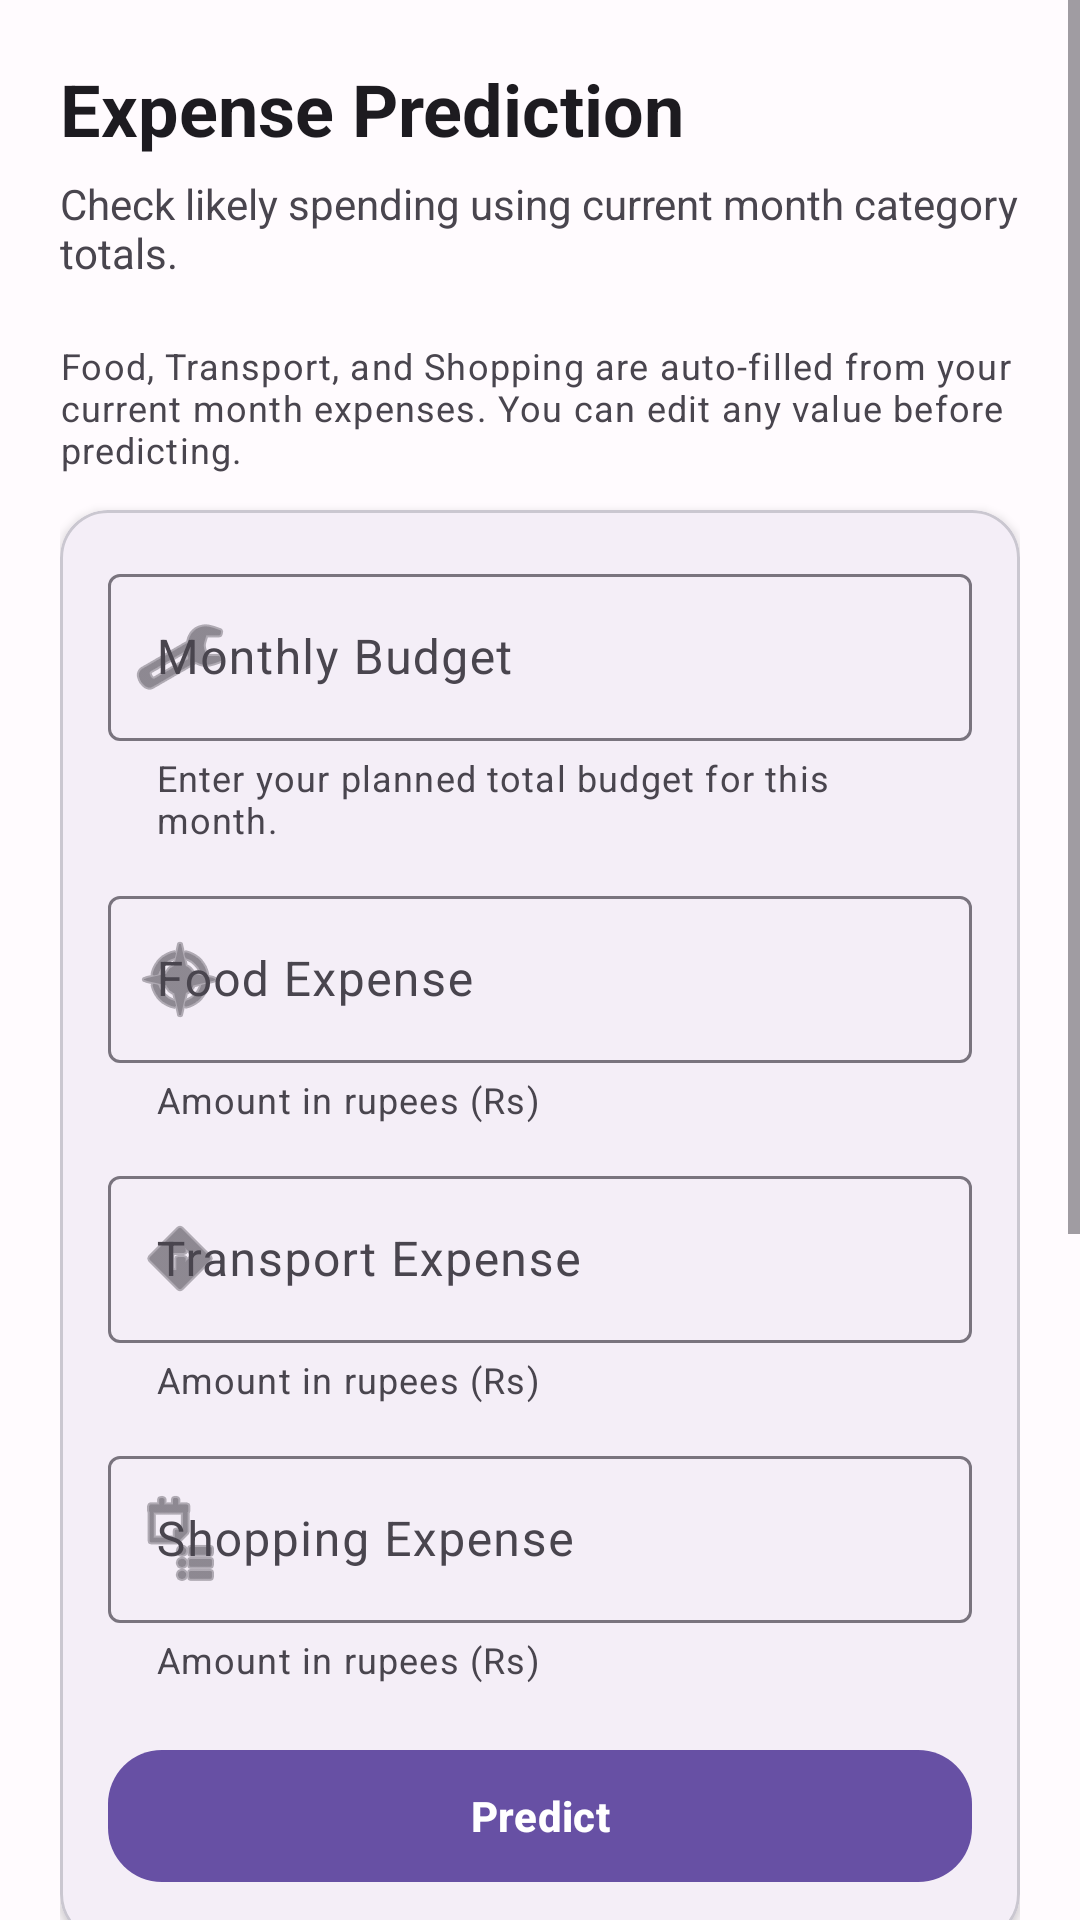

Android layout source for this screen:
<!-- AndroidManifest.xml: application theme Theme.AIFinancePredictor -->
<!-- res/layout/activity_prediction.xml -->
<?xml version="1.0" encoding="utf-8"?>
<ScrollView xmlns:android="http://schemas.android.com/apk/res/android"
    xmlns:app="http://schemas.android.com/apk/res-auto"
    android:layout_width="match_parent"
    android:layout_height="match_parent"
    android:fillViewport="true"
    android:background="?attr/colorSurface">

    <LinearLayout
        android:layout_width="match_parent"
        android:layout_height="wrap_content"
        android:orientation="vertical"
        android:padding="20dp">

        <TextView
            android:layout_width="wrap_content"
            android:layout_height="wrap_content"
            android:text="@string/prediction_title"
            android:textAppearance="@style/TextAppearance.Material3.HeadlineSmall"
            android:textStyle="bold" />

        <TextView
            android:layout_width="wrap_content"
            android:layout_height="wrap_content"
            android:layout_marginTop="6dp"
            android:layout_marginBottom="20dp"
            android:text="@string/prediction_subtitle"
            android:textColor="@color/md3_on_surface_variant" />

        <TextView
            android:layout_width="match_parent"
            android:layout_height="wrap_content"
            android:layout_marginBottom="12dp"
            android:text="@string/prediction_inputs_help"
            android:textAppearance="@style/TextAppearance.Material3.BodySmall"
            android:textColor="@color/md3_on_surface_variant" />

        <TextView
            android:id="@+id/tvAutofillInfo"
            android:layout_width="match_parent"
            android:layout_height="wrap_content"
            android:layout_marginBottom="12dp"
            android:text="@string/prediction_autofill_info"
            android:textAppearance="@style/TextAppearance.Material3.BodySmall"
            android:textColor="@color/status_pending"
            android:visibility="gone" />

        <com.google.android.material.card.MaterialCardView
            android:layout_width="match_parent"
            android:layout_height="wrap_content"
            app:cardCornerRadius="16dp"
            app:cardElevation="2dp"
            app:strokeColor="@color/md3_outline_variant"
            app:strokeWidth="1dp">

            <LinearLayout
                android:layout_width="match_parent"
                android:layout_height="wrap_content"
                android:orientation="vertical"
                android:padding="16dp">

                <com.google.android.material.textfield.TextInputLayout
                    style="@style/Widget.Material3.TextInputLayout.OutlinedBox"
                    android:layout_width="match_parent"
                    android:layout_height="wrap_content"
                    android:hint="@string/prediction_budget_hint"
                    app:helperText="@string/prediction_budget_helper"
                    app:startIconDrawable="@android:drawable/ic_menu_manage">

                    <com.google.android.material.textfield.TextInputEditText
                        android:id="@+id/etBudget"
                        android:layout_width="match_parent"
                        android:layout_height="wrap_content"
                        android:inputType="numberDecimal" />
                </com.google.android.material.textfield.TextInputLayout>

                <com.google.android.material.textfield.TextInputLayout
                    style="@style/Widget.Material3.TextInputLayout.OutlinedBox"
                    android:layout_width="match_parent"
                    android:layout_height="wrap_content"
                    android:layout_marginTop="12dp"
                    android:hint="@string/prediction_food_hint"
                    app:helperText="@string/prediction_field_helper"
                    app:startIconDrawable="@android:drawable/ic_menu_compass">

                    <com.google.android.material.textfield.TextInputEditText
                        android:id="@+id/etFood"
                        android:layout_width="match_parent"
                        android:layout_height="wrap_content"
                        android:inputType="numberDecimal" />
                </com.google.android.material.textfield.TextInputLayout>

                <com.google.android.material.textfield.TextInputLayout
                    style="@style/Widget.Material3.TextInputLayout.OutlinedBox"
                    android:layout_width="match_parent"
                    android:layout_height="wrap_content"
                    android:layout_marginTop="12dp"
                    android:hint="@string/prediction_transport_hint"
                    app:helperText="@string/prediction_field_helper"
                    app:startIconDrawable="@android:drawable/ic_menu_directions">

                    <com.google.android.material.textfield.TextInputEditText
                        android:id="@+id/etTransport"
                        android:layout_width="match_parent"
                        android:layout_height="wrap_content"
                        android:inputType="numberDecimal" />
                </com.google.android.material.textfield.TextInputLayout>

                <com.google.android.material.textfield.TextInputLayout
                    style="@style/Widget.Material3.TextInputLayout.OutlinedBox"
                    android:layout_width="match_parent"
                    android:layout_height="wrap_content"
                    android:layout_marginTop="12dp"
                    android:hint="@string/prediction_shopping_hint"
                    app:helperText="@string/prediction_field_helper"
                    app:startIconDrawable="@android:drawable/ic_menu_agenda">

                    <com.google.android.material.textfield.TextInputEditText
                        android:id="@+id/etShopping"
                        android:layout_width="match_parent"
                        android:layout_height="wrap_content"
                        android:inputType="numberDecimal" />
                </com.google.android.material.textfield.TextInputLayout>

                <com.google.android.material.button.MaterialButton
                    android:id="@+id/btnPredict"
                    android:layout_width="match_parent"
                    android:layout_height="52dp"
                    android:layout_marginTop="18dp"
                    android:text="@string/prediction_button"
                    android:textAllCaps="false"
                    android:textStyle="bold"
                    app:cornerRadius="18dp" />

                <ProgressBar
                    android:id="@+id/progressPrediction"
                    android:layout_width="wrap_content"
                    android:layout_height="wrap_content"
                    android:layout_gravity="center_horizontal"
                    android:layout_marginTop="12dp"
                    android:visibility="gone" />
            </LinearLayout>
        </com.google.android.material.card.MaterialCardView>

        <com.google.android.material.card.MaterialCardView
            android:layout_width="match_parent"
            android:layout_height="wrap_content"
            android:layout_marginTop="18dp"
            app:cardCornerRadius="16dp"
            app:cardElevation="2dp"
            app:strokeColor="@color/md3_outline_variant"
            app:strokeWidth="1dp">

            <LinearLayout
                android:layout_width="match_parent"
                android:layout_height="wrap_content"
                android:orientation="vertical"
                android:padding="16dp">

                <TextView
                    android:layout_width="wrap_content"
                    android:layout_height="wrap_content"
                    android:text="@string/prediction_result_title"
                    android:textAppearance="@style/TextAppearance.Material3.TitleMedium"
                    android:textStyle="bold" />

                <TextView
                    android:layout_width="match_parent"
                    android:layout_height="wrap_content"
                    android:layout_marginTop="6dp"
                    android:text="@string/prediction_result_help"
                    android:textAppearance="@style/TextAppearance.Material3.BodySmall"
                    android:textColor="@color/md3_on_surface_variant" />

                <TextView
                    android:layout_width="wrap_content"
                    android:layout_height="wrap_content"
                    android:layout_marginTop="14dp"
                    android:text="@string/prediction_label_predicted"
                    android:textColor="@color/md3_on_surface_variant" />

                <TextView
                    android:id="@+id/tvPredictionResult"
                    android:layout_width="match_parent"
                    android:layout_height="wrap_content"
                    android:layout_marginTop="4dp"
                    android:text="@string/prediction_placeholder"
                    android:textAppearance="@style/TextAppearance.Material3.BodyLarge"
                    android:textStyle="bold" />

                <TextView
                    android:layout_width="wrap_content"
                    android:layout_height="wrap_content"
                    android:layout_marginTop="12dp"
                    android:text="@string/prediction_label_savings"
                    android:textColor="@color/md3_on_surface_variant" />

                <TextView
                    android:id="@+id/tvExpectedSavings"
                    android:layout_width="match_parent"
                    android:layout_height="wrap_content"
                    android:layout_marginTop="4dp"
                    android:text="@string/prediction_placeholder"
                    android:textAppearance="@style/TextAppearance.Material3.BodyMedium" />

                <TextView
                    android:layout_width="wrap_content"
                    android:layout_height="wrap_content"
                    android:layout_marginTop="12dp"
                    android:text="@string/prediction_label_status"
                    android:textColor="@color/md3_on_surface_variant" />

                <TextView
                    android:id="@+id/tvPredictionStatus"
                    android:layout_width="match_parent"
                    android:layout_height="wrap_content"
                    android:layout_marginTop="4dp"
                    android:text="@string/prediction_placeholder"
                    android:textAppearance="@style/TextAppearance.Material3.BodyMedium" />

                <TextView
                    android:layout_width="wrap_content"
                    android:layout_height="wrap_content"
                    android:layout_marginTop="12dp"
                    android:text="@string/prediction_label_suggestion"
                    android:textColor="@color/md3_on_surface_variant" />

                <TextView
                    android:id="@+id/tvSmartSuggestion"
                    android:layout_width="match_parent"
                    android:layout_height="wrap_content"
                    android:layout_marginTop="4dp"
                    android:text="@string/prediction_placeholder"
                    android:textAppearance="@style/TextAppearance.Material3.BodyMedium" />
            </LinearLayout>
        </com.google.android.material.card.MaterialCardView>

    </LinearLayout>
</ScrollView>
<!-- resources referenced by this layout -->
<resources>
  <color name="md3_on_surface_variant">#49454E</color>
  <color name="md3_outline_variant">#CAC7D0</color>
  <color name="status_pending">#64748B</color>
  <string name="prediction_autofill_info">Current month totals were auto-filled in empty category fields.</string>
  <string name="prediction_budget_helper">Enter your planned total budget for this month.</string>
  <string name="prediction_budget_hint">Monthly Budget</string>
  <string name="prediction_button">Predict</string>
  <string name="prediction_field_helper">Amount in rupees (Rs)</string>
  <string name="prediction_food_hint">Food Expense</string>
  <string name="prediction_inputs_help">Food, Transport, and Shopping are auto-filled from your current month expenses. You can edit any value before predicting.</string>
  <string name="prediction_label_predicted">Predicted Expense</string>
  <string name="prediction_label_savings">Expected Savings</string>
  <string name="prediction_label_status">Expense Status</string>
  <string name="prediction_label_suggestion">Smart Suggestion</string>
  <string name="prediction_placeholder">--</string>
  <string name="prediction_result_help">You will see predicted expense, remaining budget, expense status, and a simple action tip.</string>
  <string name="prediction_result_title">Prediction Result</string>
  <string name="prediction_shopping_hint">Shopping Expense</string>
  <string name="prediction_subtitle">Check likely spending using current month category totals.</string>
  <string name="prediction_title">Expense Prediction</string>
  <string name="prediction_transport_hint">Transport Expense</string>
  <style name="Theme.AIFinancePredictor" parent="Base.Theme.AIFinancePredictor" />
  <color name="md3_primary">#6750A4</color>
  <color name="md3_on_primary">#FFFFFF</color>
  <color name="md3_primary_container">#EADDFF</color>
  <color name="md3_on_primary_container">#21005E</color>
  <color name="md3_secondary">#625B71</color>
  <color name="md3_on_secondary">#FFFFFF</color>
  <color name="md3_secondary_container">#E8DEF8</color>
  <color name="md3_on_secondary_container">#1E192B</color>
  <color name="md3_tertiary">#7D5260</color>
  <color name="md3_on_tertiary">#FFFFFF</color>
  <color name="md3_tertiary_container">#FFD8E4</color>
  <color name="md3_on_tertiary_container">#31111D</color>
  <color name="md3_background">#FFFBFE</color>
  <color name="md3_on_background">#1C1B1F</color>
  <color name="md3_surface">#FFFBFE</color>
  <color name="md3_on_surface">#1C1B1F</color>
  <color name="md3_surface_variant">#E7E0EC</color>
  <color name="md3_outline">#79747E</color>
</resources>
